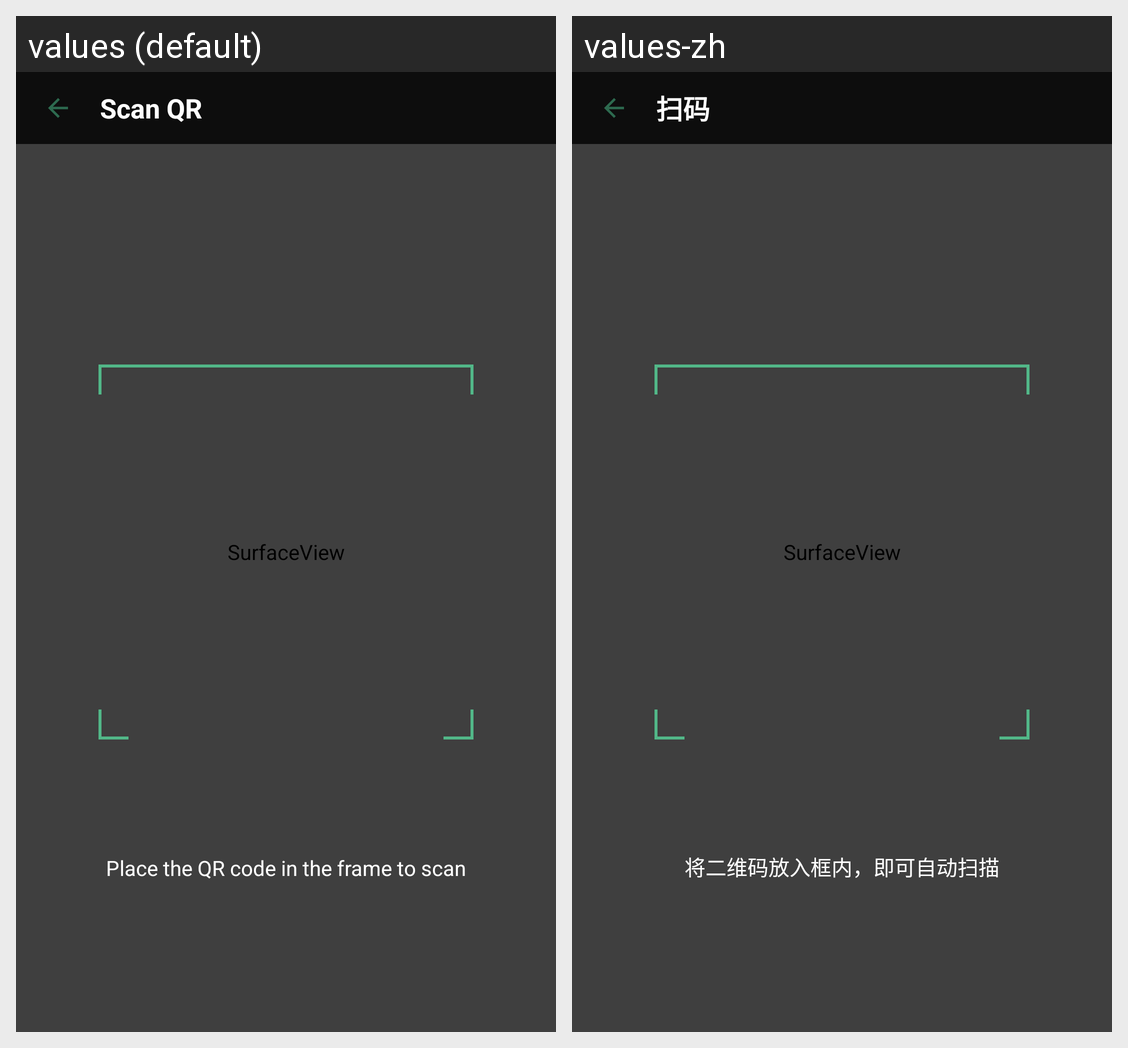

This grid shows one Android layout under two languages. Give, for every string resource on the screen, its name, the default text and each shown locale's text.
Android screen res/layout/activity_qr_scan.xml rendered under 2 locales, left to right: values (default), values-zh. Device: Nexus 5 (rendered at 1080×1920; each locale shown at half size, 540×960, under a caption strip naming it); theme AppTheme.
Strings drawn on this screen, with the default value and each locale's value (text and hints the layout hard-codes, and strings that could not be matched under every locale, appear in the picture but are not listed):

scan_qr
  values: Scan QR
  values-zh: 扫码

qr_scan_hint
  values: Place the QR code in the frame to scan
  values-zh: 将二维码放入框内，即可自动扫描
